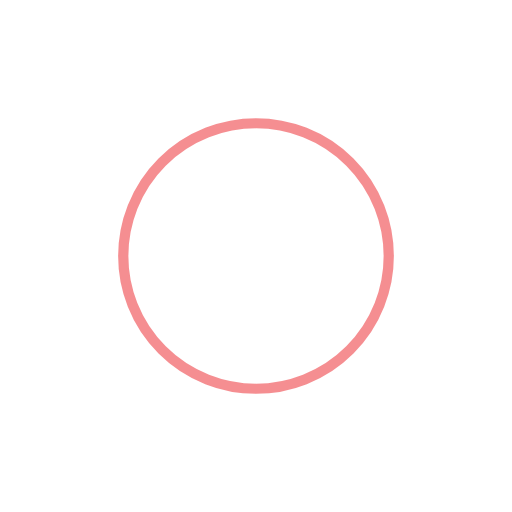
t = 0.00 s
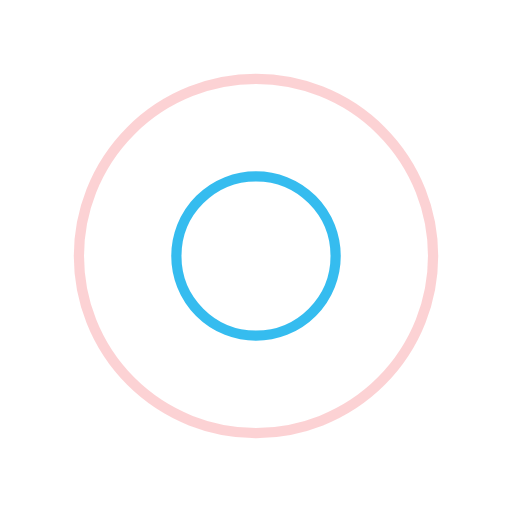
t = 0.25 s
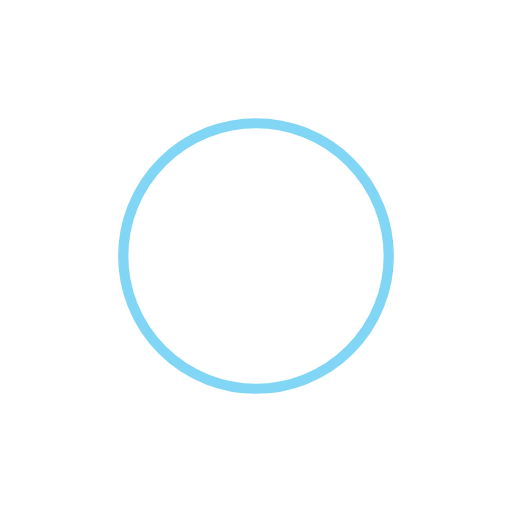
t = 0.50 s
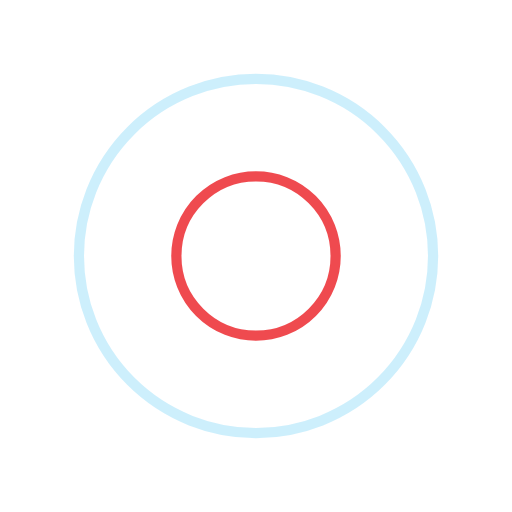
t = 0.75 s

The animated SVG that drew these frames (rendered in a browser with its animation timeline set to each time). Animation: 4 SMIL elements (animate=4); one cycle of 1.00 s, repeats indefinitely.

<?xml version="1.0" encoding="utf-8"?>
<svg xmlns="http://www.w3.org/2000/svg" xmlns:xlink="http://www.w3.org/1999/xlink" style="margin: auto; background: none; display: block; shape-rendering: auto; animation-play-state: running; animation-delay: 0s;" width="200px" height="200px" viewBox="0 0 100 100" preserveAspectRatio="xMidYMid">
<circle cx="50" cy="50" r="3.3335" fill="none" stroke="#ec1e25" stroke-width="2" style="animation-play-state: running; animation-delay: 0s;">
  <animate attributeName="r" repeatCount="indefinite" dur="1s" values="0;40" keyTimes="0;1" keySplines="0 0.2 0.8 1" calcMode="spline" begin="-0.5s" style="animation-play-state: running; animation-delay: 0s;"></animate>
  <animate attributeName="opacity" repeatCount="indefinite" dur="1s" values="1;0" keyTimes="0;1" keySplines="0.2 0 0.8 1" calcMode="spline" begin="-0.5s" style="animation-play-state: running; animation-delay: 0s;"></animate>
</circle>
<circle cx="50" cy="50" r="26.9042" fill="none" stroke="#04acec" stroke-width="2" style="animation-play-state: running; animation-delay: 0s;">
  <animate attributeName="r" repeatCount="indefinite" dur="1s" values="0;40" keyTimes="0;1" keySplines="0 0.2 0.8 1" calcMode="spline" style="animation-play-state: running; animation-delay: 0s;"></animate>
  <animate attributeName="opacity" repeatCount="indefinite" dur="1s" values="1;0" keyTimes="0;1" keySplines="0.2 0 0.8 1" calcMode="spline" style="animation-play-state: running; animation-delay: 0s;"></animate>
</circle>
<!-- [ldio] generated by https://loading.io/ --></svg>
